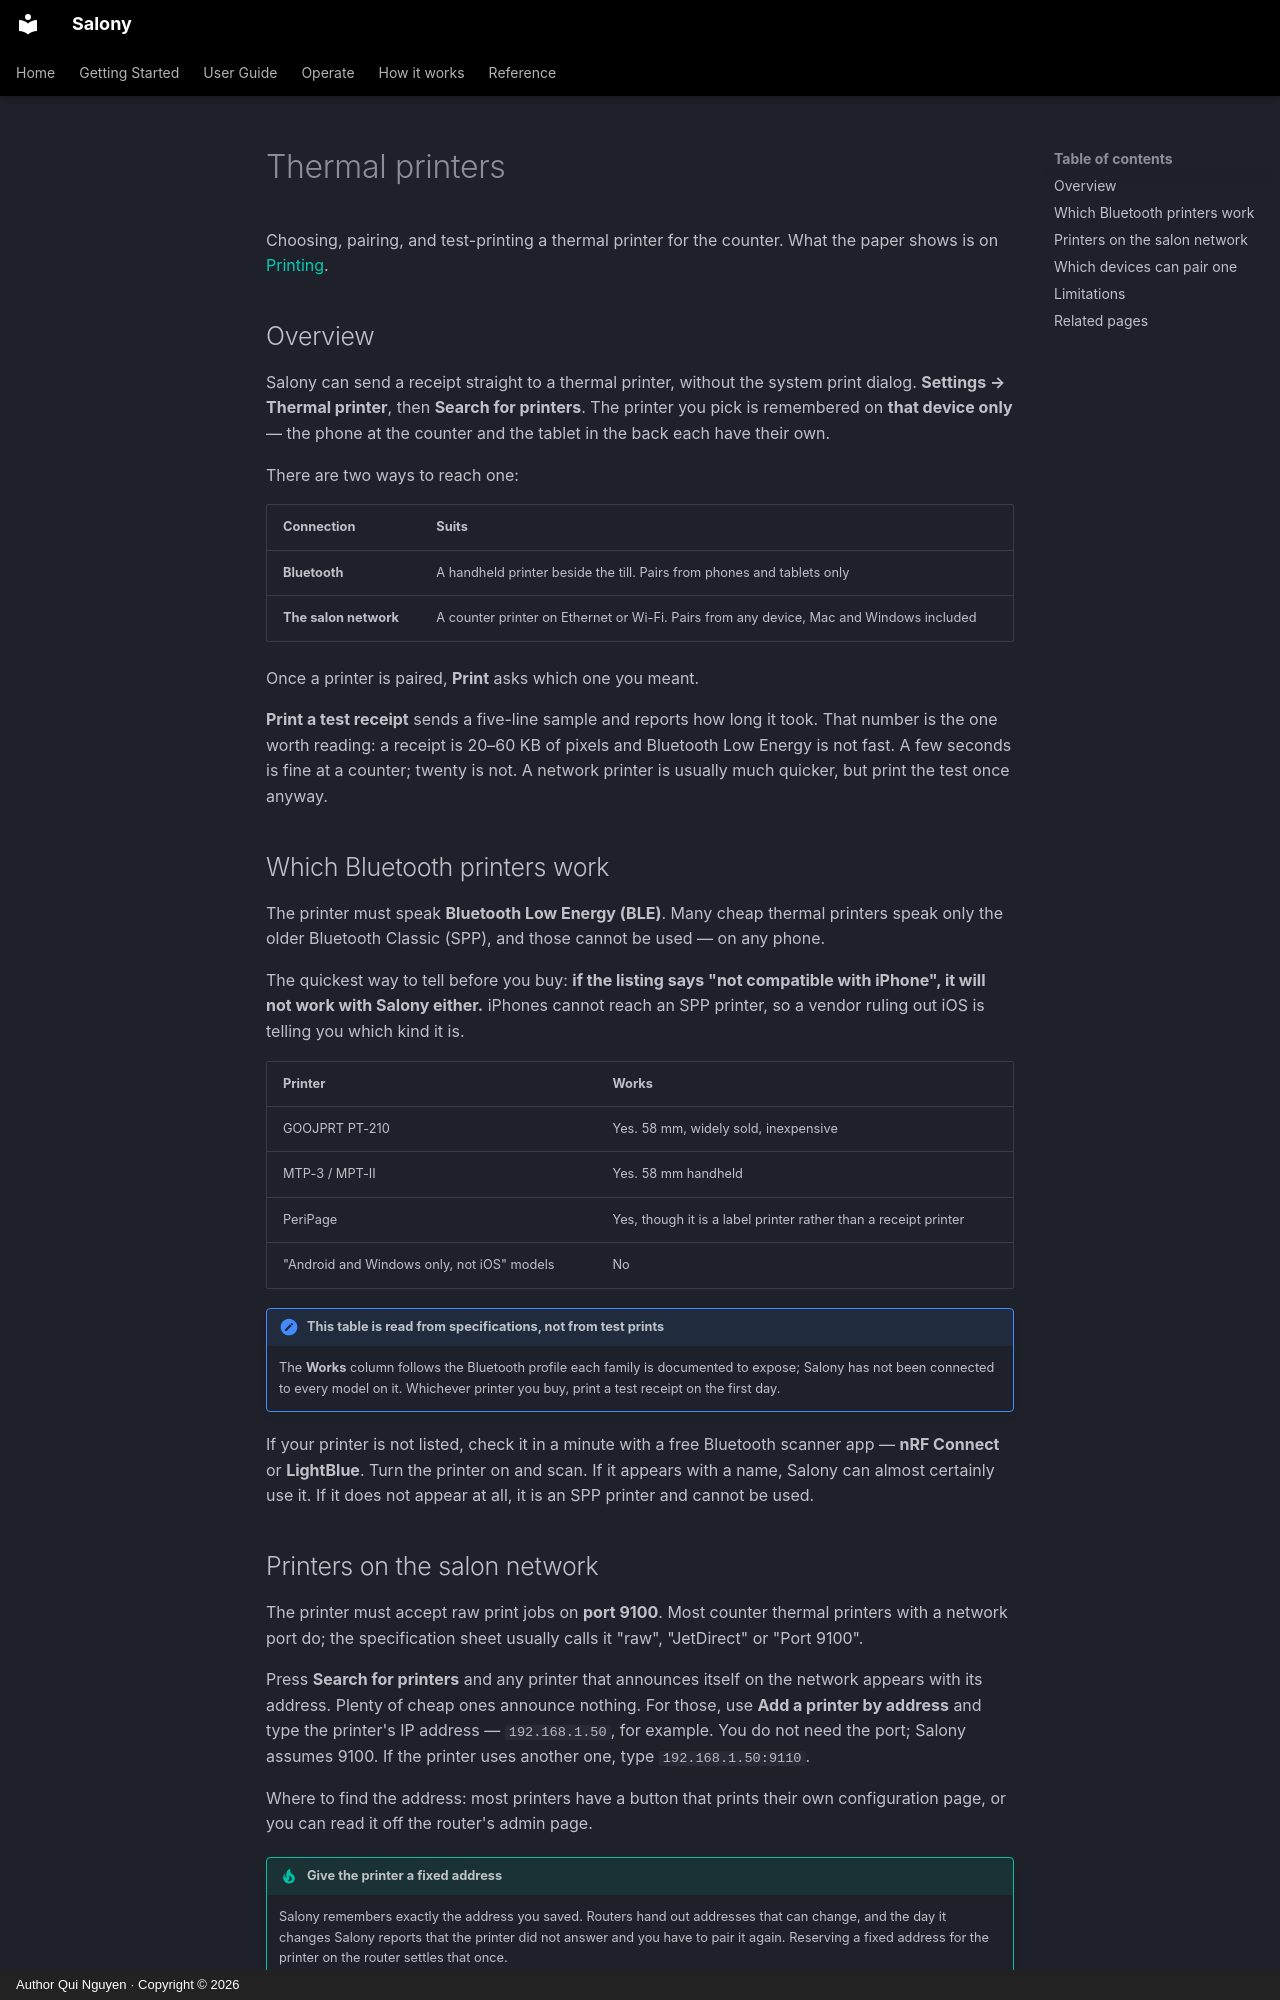

repository: quinguyen1502/salony · page: guide/printers.en/index.html · generator: mkdocs · copyright: Author Qui Nguyen · Copyright © 2026

# Thermal printers

Choosing, pairing, and test-printing a thermal printer for the counter. What
the paper shows is on [Printing](printing.md).

## Overview

Salony can send a receipt straight to a thermal printer, without the system
print dialog. **Settings → Thermal printer**, then **Search for printers**. The
printer you pick is remembered on **that device only** — the phone at the
counter and the tablet in the back each have their own.

There are two ways to reach one:

| Connection | Suits |
| --- | --- |
| **Bluetooth** | A handheld printer beside the till. Pairs from phones and tablets only |
| **The salon network** | A counter printer on Ethernet or Wi-Fi. Pairs from any device, Mac and Windows included |

Once a printer is paired, **Print** asks which one you meant.

**Print a test receipt** sends a five-line sample and reports how long it took.
That number is the one worth reading: a receipt is 20–60 KB of pixels and
Bluetooth Low Energy is not fast. A few seconds is fine at a counter; twenty is
not. A network printer is usually much quicker, but print the test once anyway.

## Which Bluetooth printers work

The printer must speak **Bluetooth Low Energy (BLE)**. Many cheap thermal
printers speak only the older Bluetooth Classic (SPP), and those cannot be
used — on any phone.

The quickest way to tell before you buy: **if the listing says "not compatible
with iPhone", it will not work with Salony either.** iPhones cannot reach an
SPP printer, so a vendor ruling out iOS is telling you which kind it is.

| Printer | Works |
| --- | --- |
| GOOJPRT PT-210 | Yes. 58 mm, widely sold, inexpensive |
| MTP-3 / MPT-II | Yes. 58 mm handheld |
| PeriPage | Yes, though it is a label printer rather than a receipt printer |
| "Android and Windows only, not iOS" models | No |

!!! note "This table is read from specifications, not from test prints"

    The **Works** column follows the Bluetooth profile each family is
    documented to expose; Salony has not been connected to every model on it.
    Whichever printer you buy, print a test receipt on the first day.

If your printer is not listed, check it in a minute with a free Bluetooth
scanner app — **nRF Connect** or **LightBlue**. Turn the printer on and scan.
If it appears with a name, Salony can almost certainly use it. If it does not
appear at all, it is an SPP printer and cannot be used.
